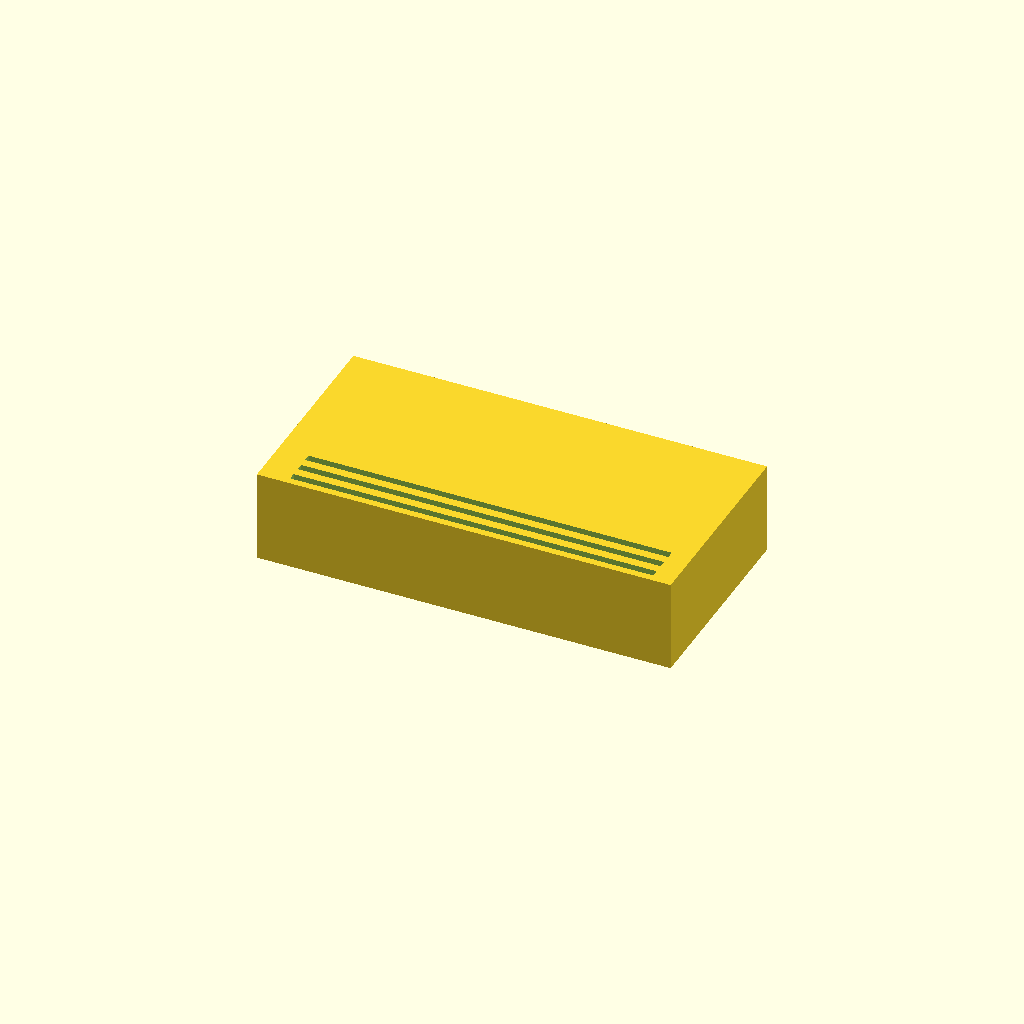
Cell 1: rendered with the file's own defaults.
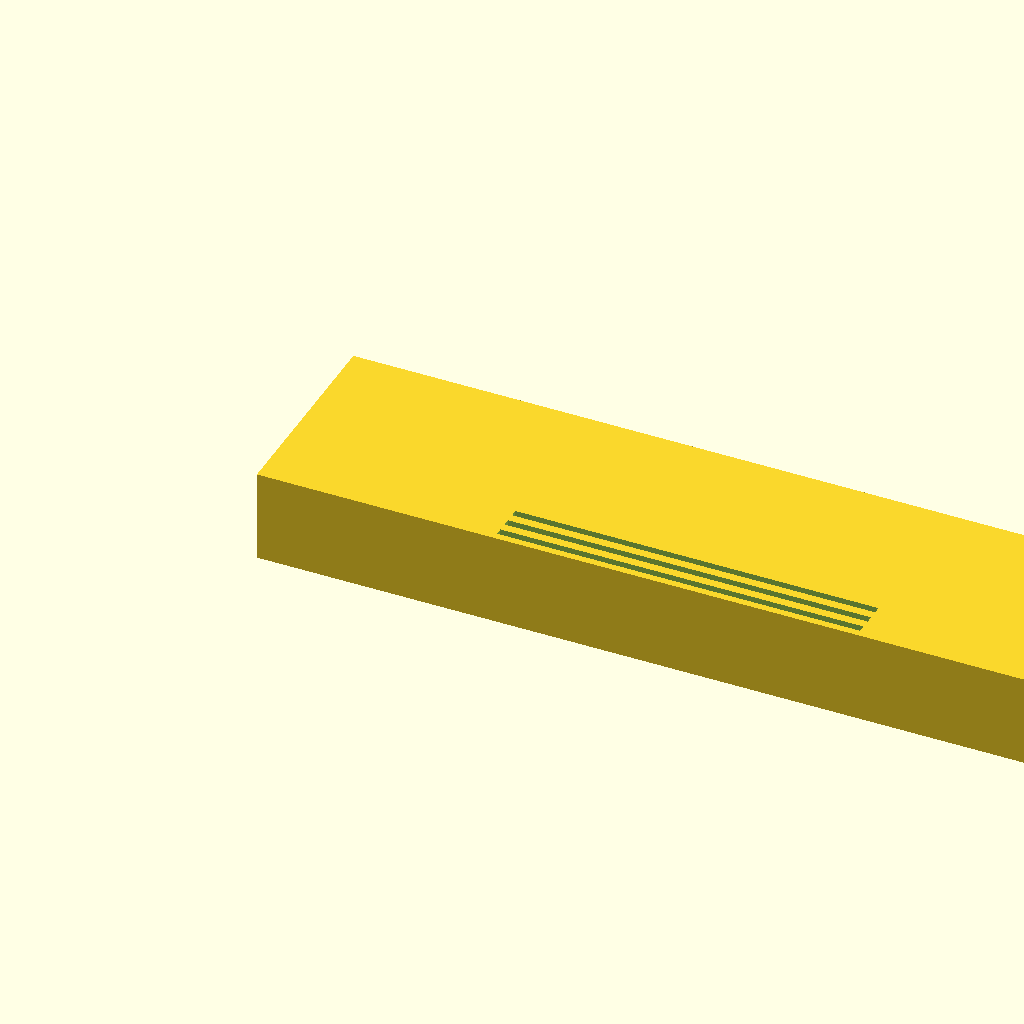
Cell 2: the same model with base_length = 180.
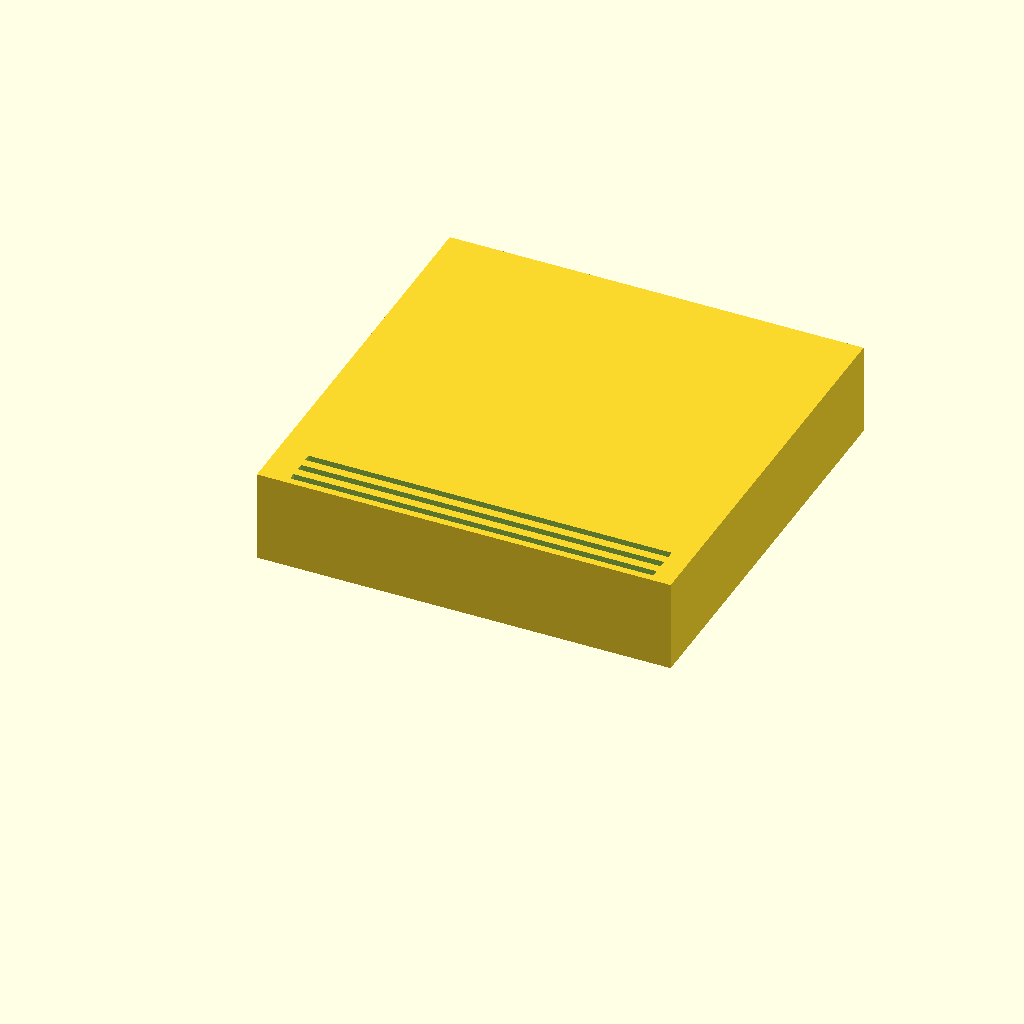
Cell 3: base_width = 90 (everything else at default).
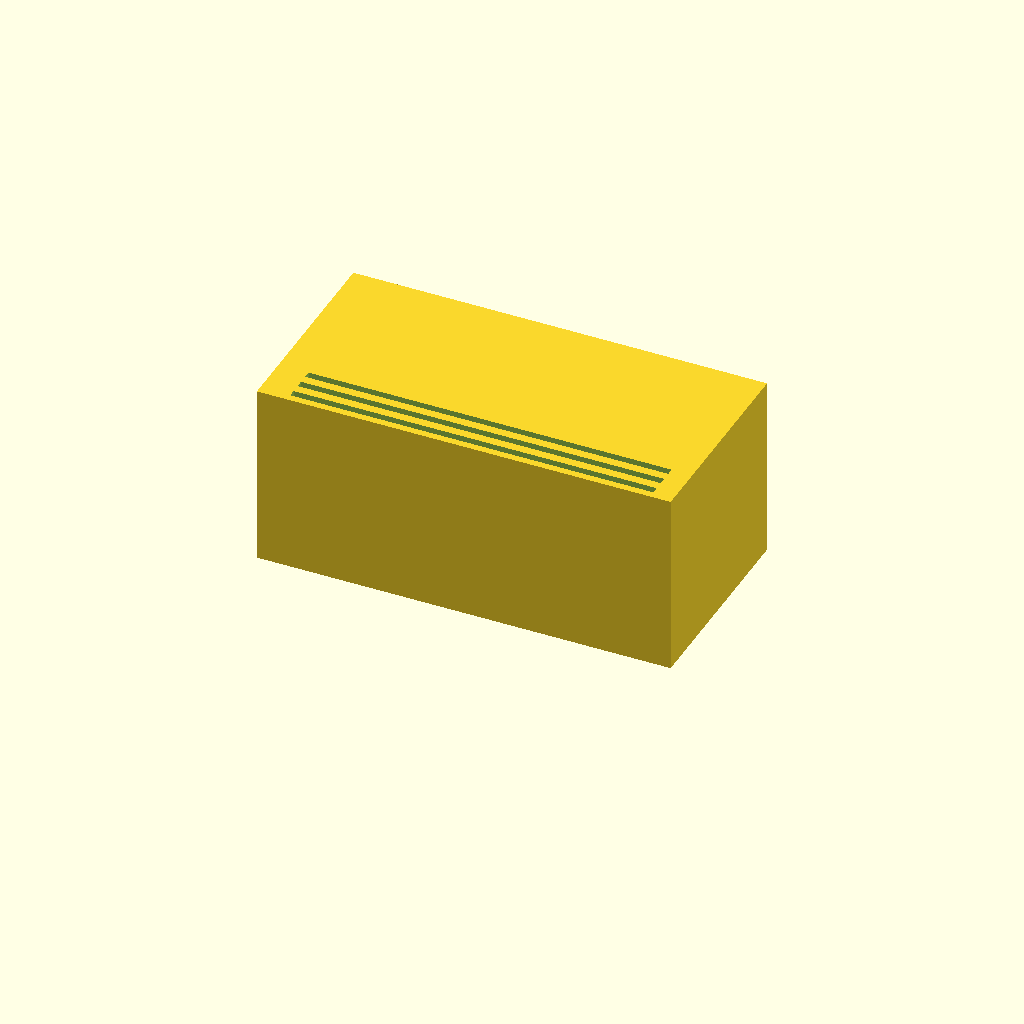
Cell 4: base_height = 40 (everything else at default).
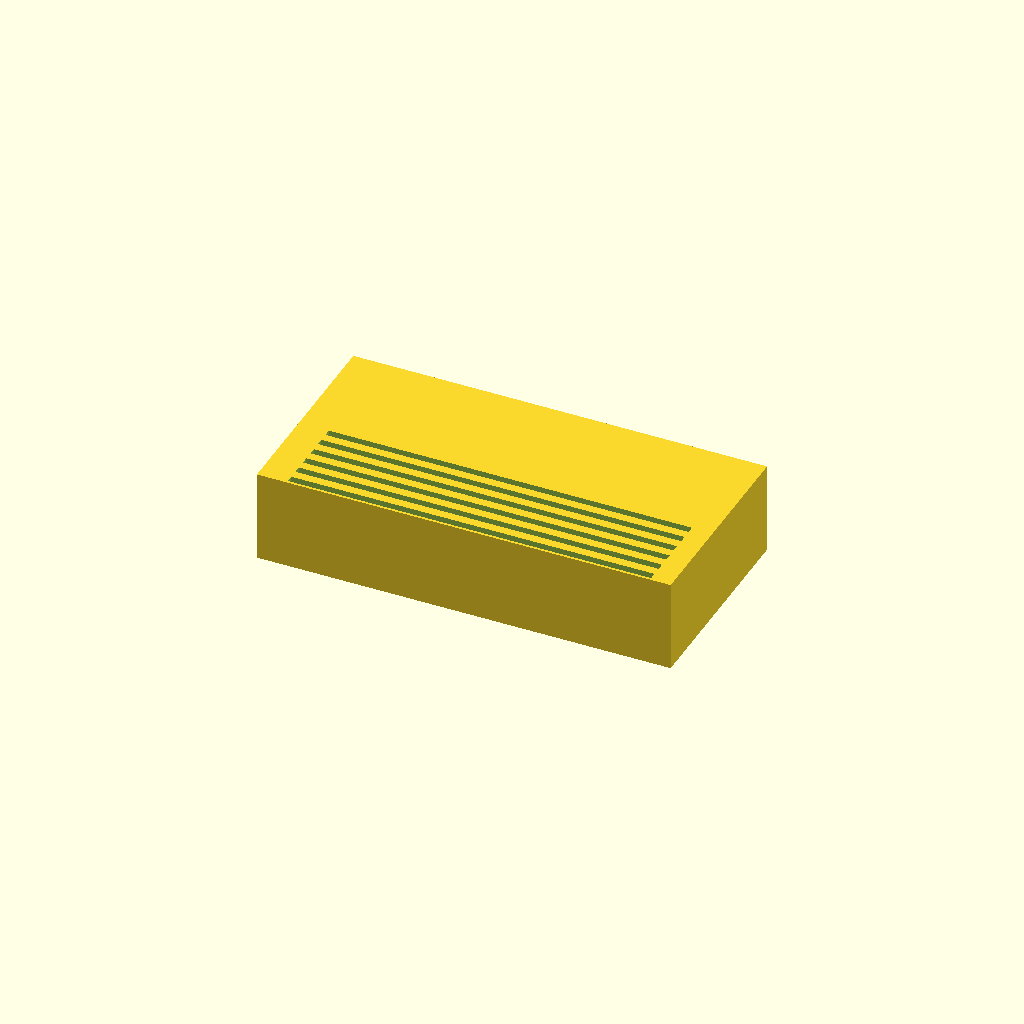
Cell 5: the same model with num_slots = 20.
All cells are drawn from one camera (rotation 55°, 0°, 25°, orthographic, colour scheme Cornfield), so only the parameter changes between them.
Source of the model, bench/results/main-tiiny/code/tiiny_Qwen_Qwen3-Coder-Next/slide_drying_rack_s0_a0.scad:
// Drying rack for 10 microscope slides
// Slide dimensions: 75 x 25 x 1 mm (L x W x T)
// Base dimensions: 90 x 45 x 20 mm (X x Y x Z)
// Slots: 10 parallel slots along X, 77 mm long, 1.6 mm wide, 10 mm deep
// Slot spacing: 3.5 mm centre-to-centre in Y
// Slots centred on block in X and Y

// Base dimensions
base_length = 90;   // X
base_width  = 45;   // Y
base_height = 20;   // Z

// Slot dimensions
num_slots    = 10;
slot_length  = 77;  // along X
slot_width   = 1.6; // along Y
slot_depth   = 10;  // along Z
slot_pitch   = 3.5; // centre-to-centre spacing in Y

// Calculate slot positions
// Total slot width + gaps: num_slots * slot_width + (num_slots - 1) * slot_pitch
// But we want slots centred, so we compute the total width occupied by slots and gaps
total_slot_width = num_slots * slot_width + (num_slots - 1) * slot_pitch;
// Offset from centre to first slot centre
first_slot_offset = -(total_slot_width - slot_width) / 2;

// Set resolution for curves
$fn = 64;

// Base block
module base_block() {
    cube([base_length, base_width, base_height]);
}

// Slot module
module slot() {
    // Slot runs along X, so extrude along X
    translate([0, 0, 0]) {
        cube([slot_length + 2, slot_width, slot_depth + 0.01]);
    }
}

// Build the rack
module drying_rack() {
    difference() {
        // Base block
        base_block();
        
        // Cut slots
        for (i = [0 : num_slots - 1]) {
            // Calculate Y position of each slot centre
            y_pos = first_slot_offset + i * slot_pitch + slot_width / 2;
            // Position slot: centred in X (base_length/2 - slot_length/2), at y_pos, at top (base_height - slot_depth)
            translate([
                (base_length - slot_length) / 2,
                y_pos - slot_width / 2,  // Adjust for slot width
                base_height - slot_depth
            ]) {
                slot();
            }
        }
    }
}

drying_rack();
Customizer parameters (derived from the source; name, type, default, range or options):
base_length: number, default 90
base_width: number, default 45
base_height: number, default 20
num_slots: number, default 10
slot_length: number, default 77
slot_width: number, default 1.6
slot_depth: number, default 10
slot_pitch: number, default 3.5
